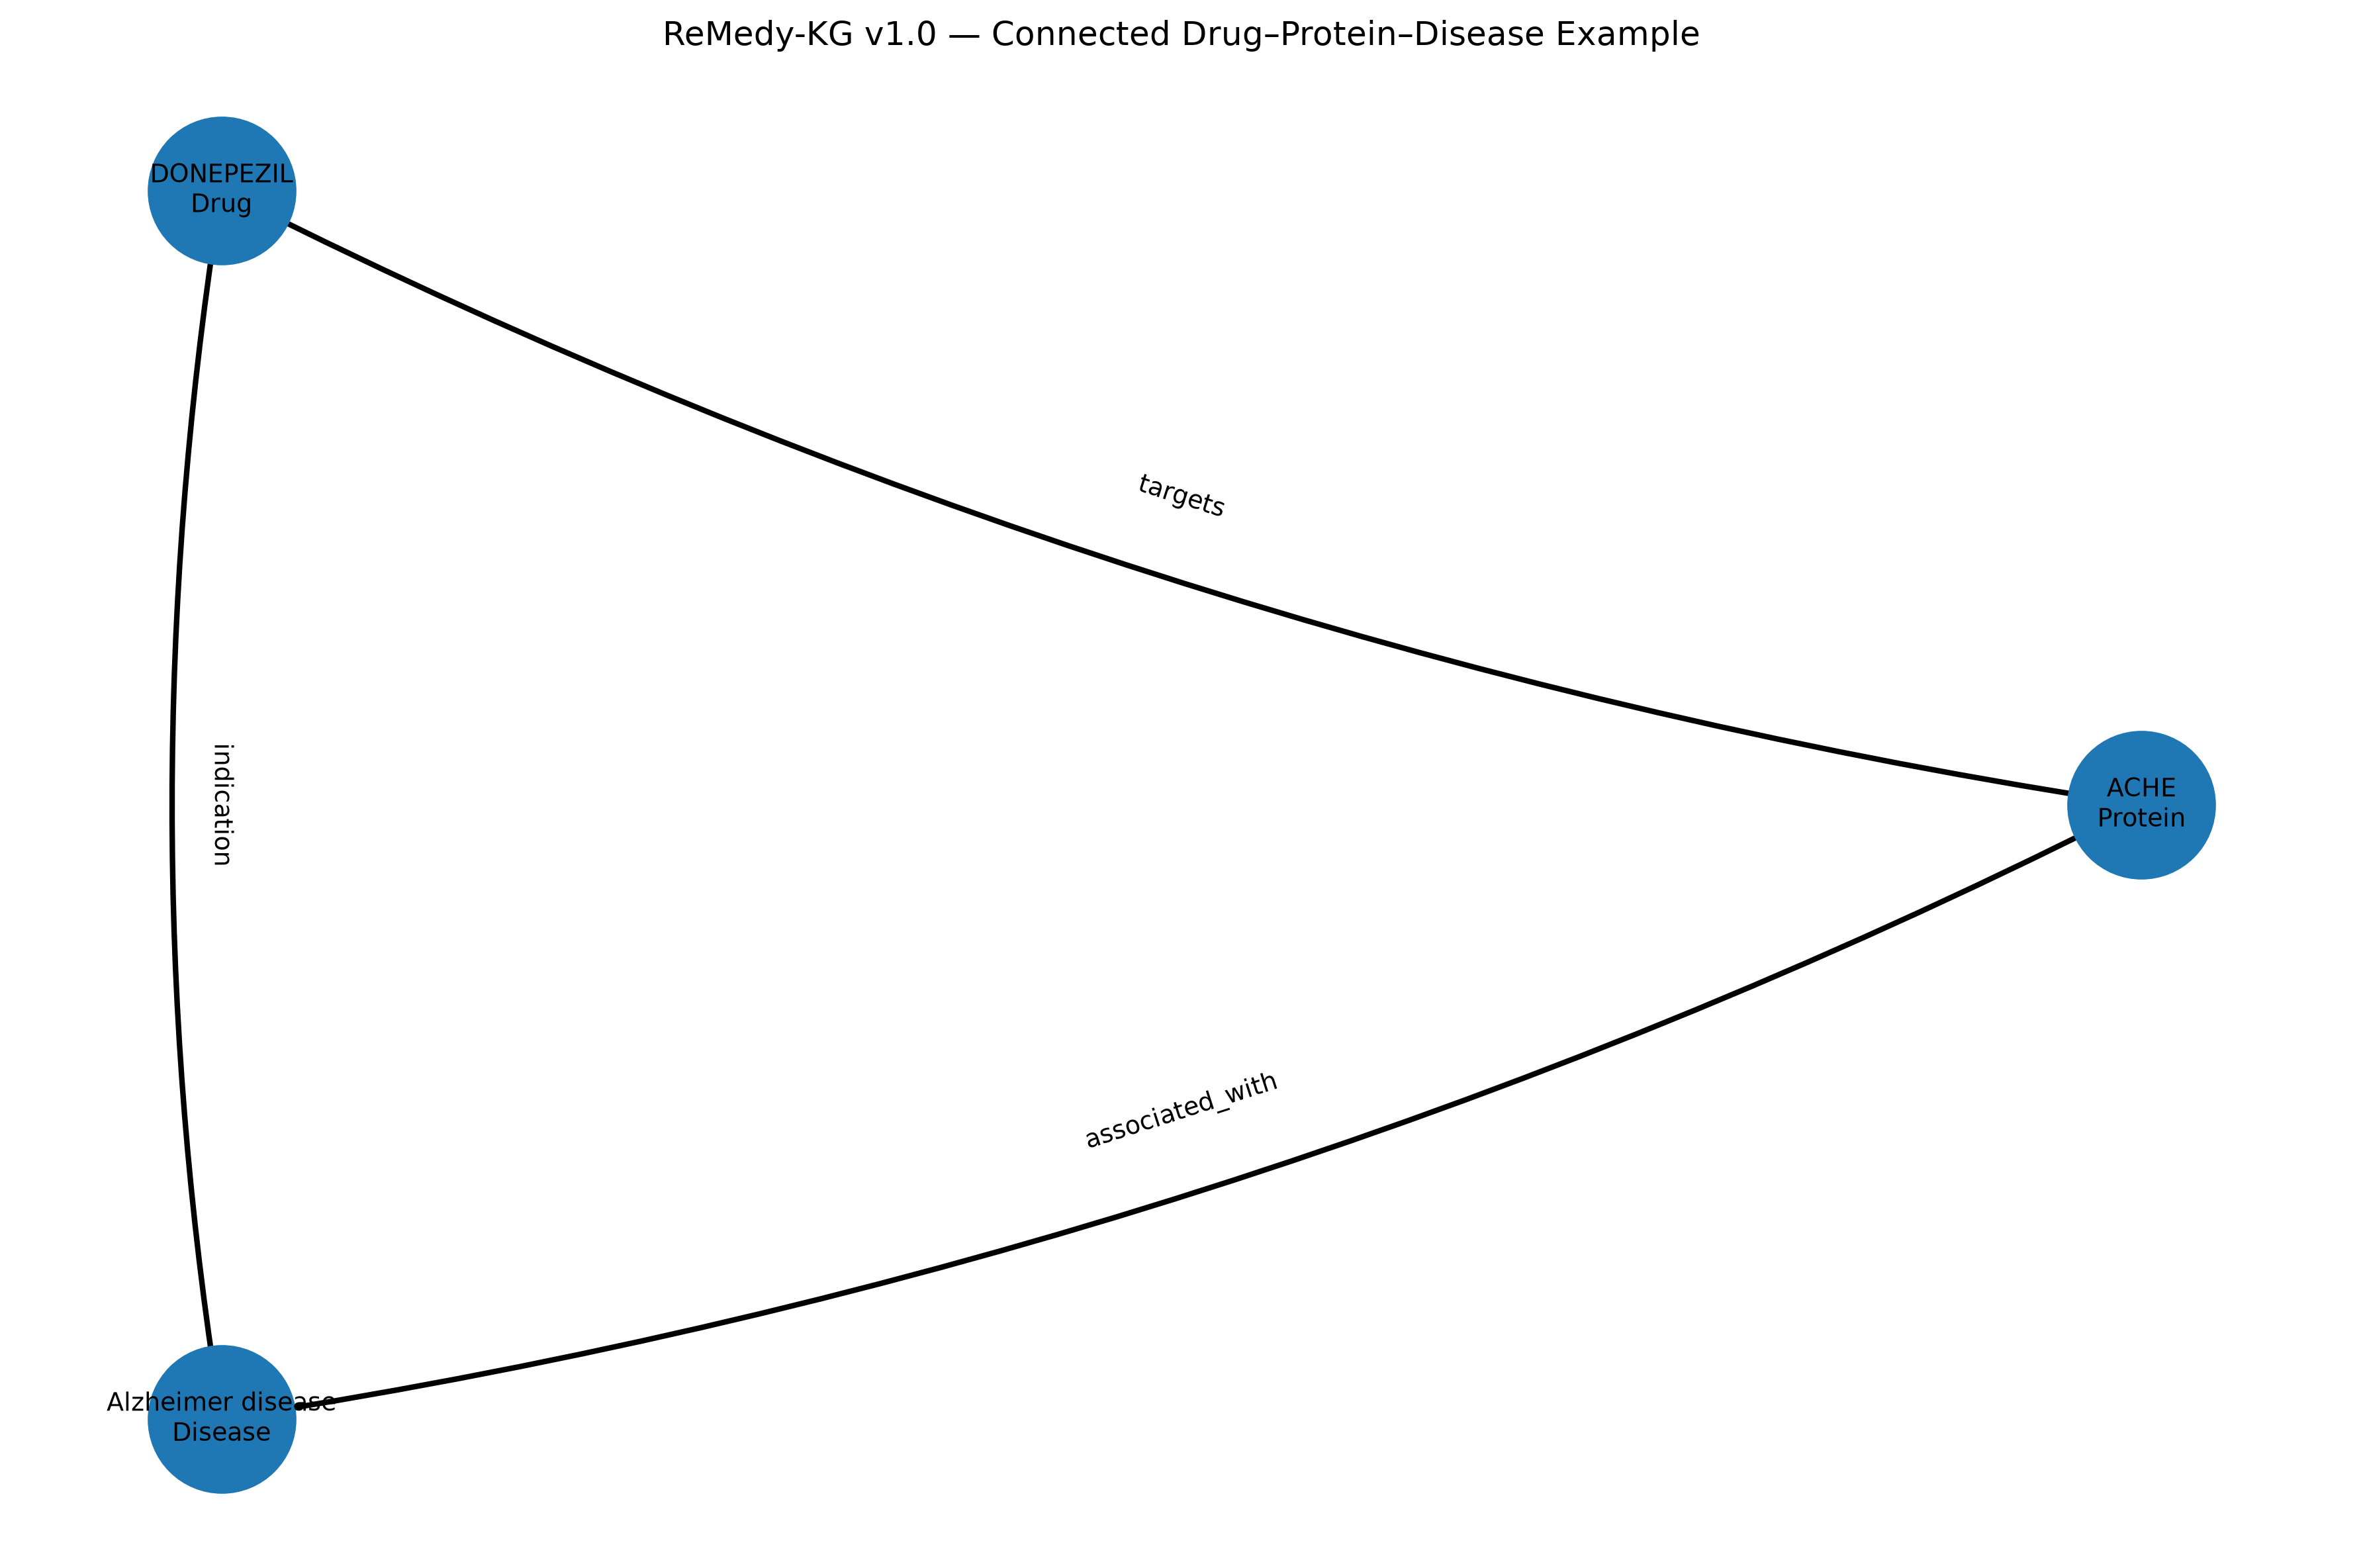

Values plotted in this chart, from the file beside it:
source_id, source_label, source_type, relation, target_id, target_label, target_type, evidence_count
CHEMBL502, DONEPEZIL, drug, targets, P22303, ACHE, protein, 251
MONDO:0004975, Alzheimer disease, disease, associated_with, P22303, ACHE, protein, 1
CHEMBL502, DONEPEZIL, drug, indication, MONDO:0004975, Alzheimer disease, disease, 1
